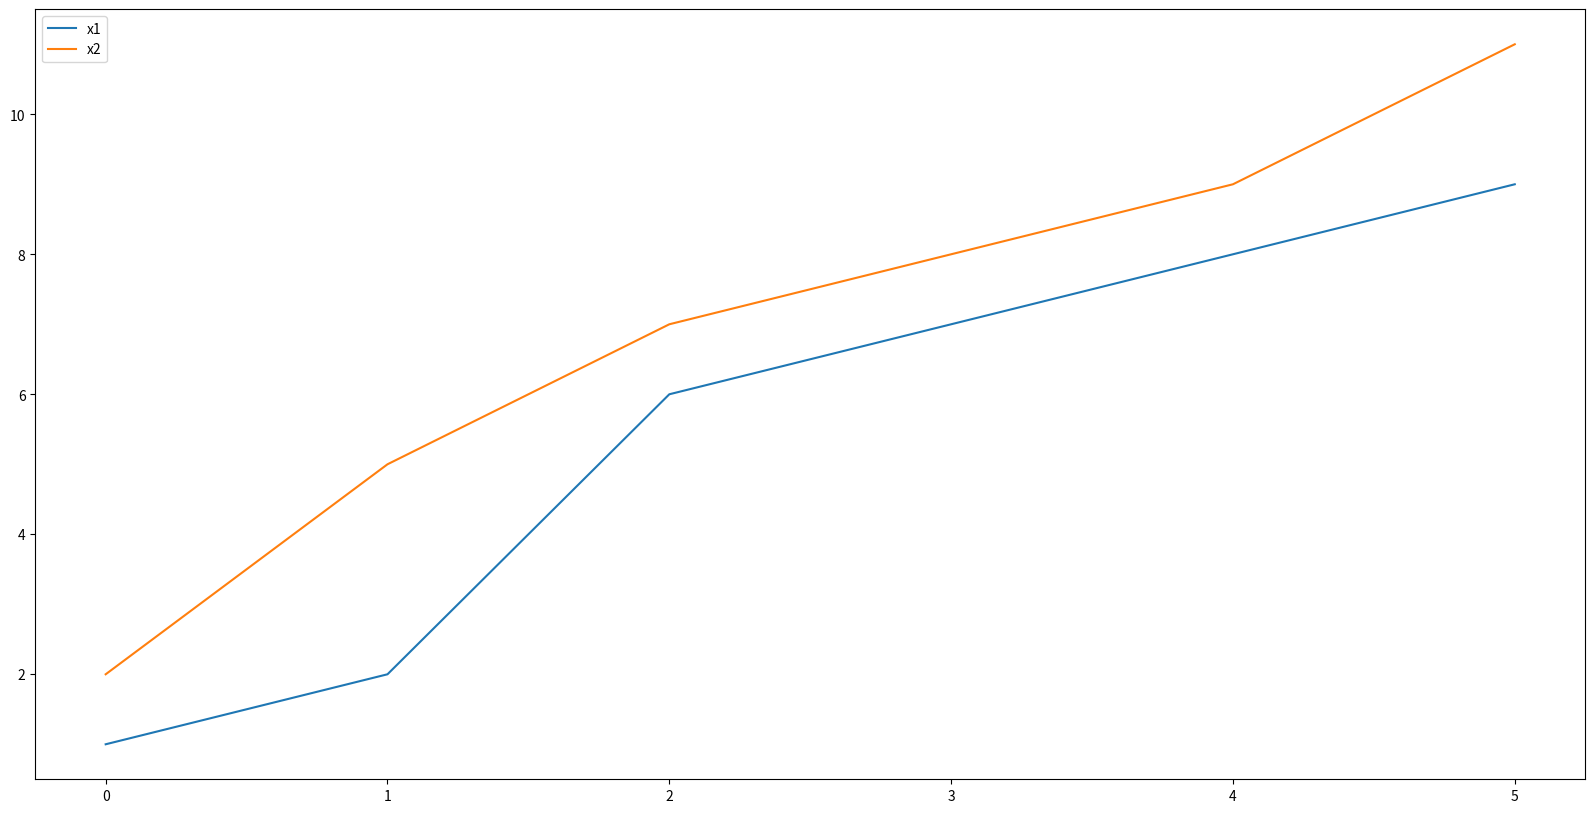

The matplotlib source for this figure:
import os
import matplotlib.pyplot as plt


def compare_visualization_polyline(datas, legends, **kwargs):
    if 'fig_size' in kwargs.keys():
        plt.figure(figsize=kwargs['fig_size'])
    else:
        plt.figure()
    
    for data in datas:
        plt.plot(data)
    plt.legend(legends)
    plt.show()
    if 'save_path' in kwargs.keys() and kwargs['save_path']:
        plt.imsave(kwargs['save_path'])

if __name__ == '__main__':
    # Unit test for compare_visualization_polyline
    datas = [[1, 2, 6, 7, 8, 9], [2, 5, 7, 8, 9, 11]]
    legends = ['x1', 'x2']
    compare_visualization_polyline(datas, legends, fig_size=(20, 10))